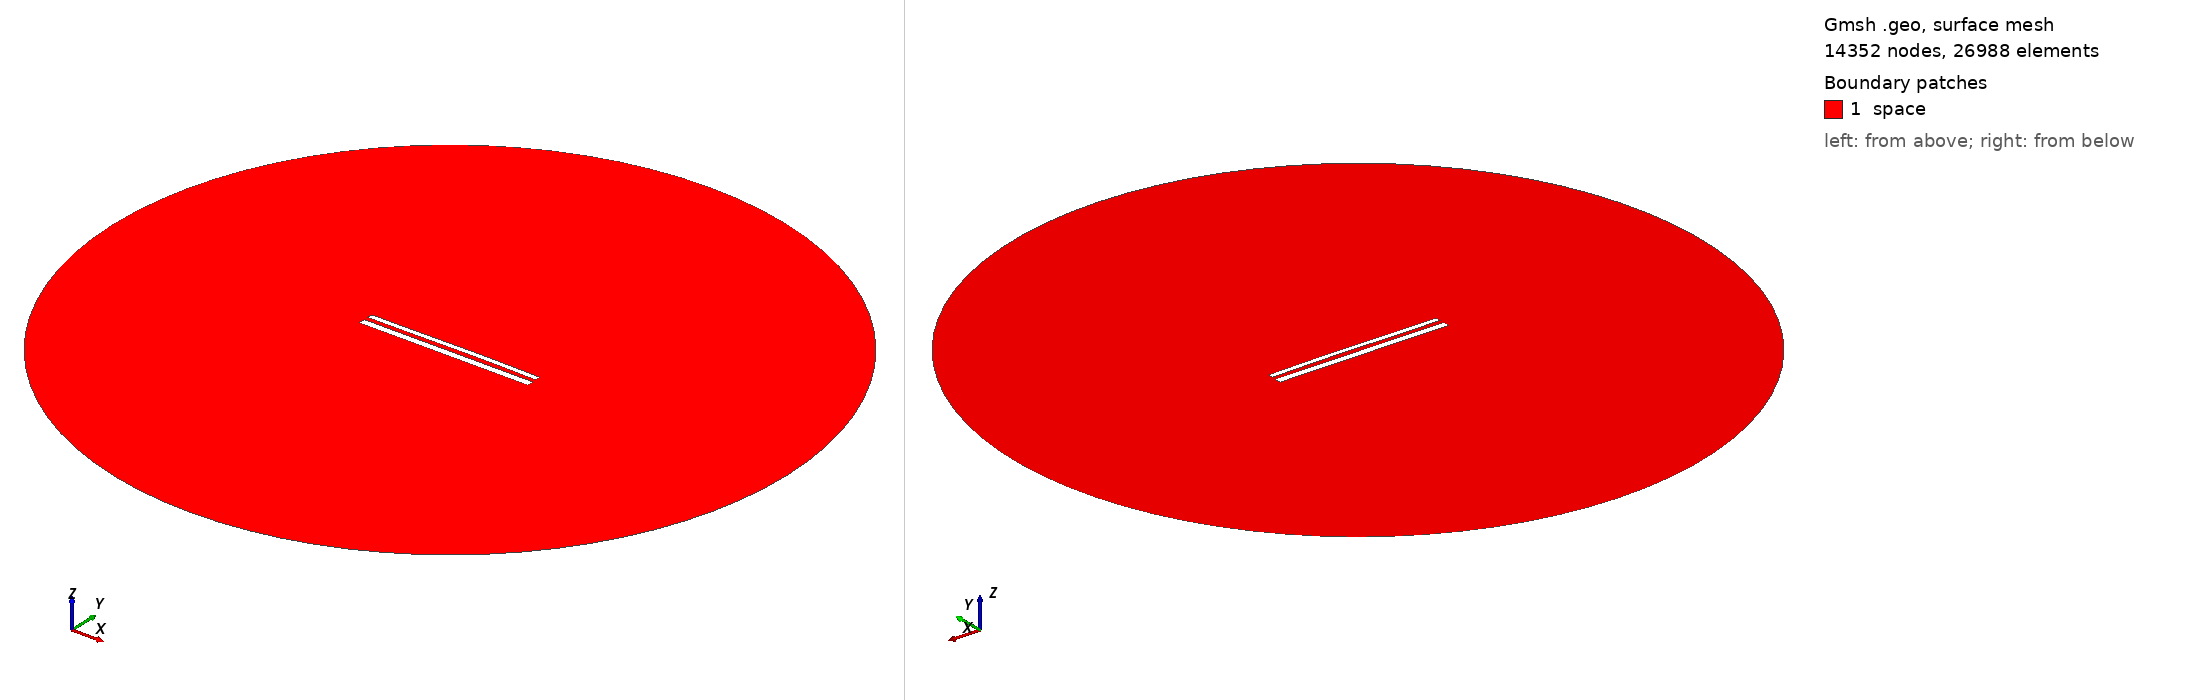

Gmsh geometry script, surface-meshed: 14352 nodes, 26988 surface elements. Boundary patches (legend numbers): 1 space. Left view from above one corner, right view from below the opposite corner. Legend entries are the model's physical surfaces. The drawing asked Gmsh for element sizes between 1% and 20% of the model's largest extent; the script's own settings can give other sizes.

=== 12358.geo (drawn) ===
//---------------------------------------
// Geometry kernel
//---------------------------------------

SetFactory("OpenCASCADE");



//---------------------------------------
// Parameters of the geometry
//---------------------------------------

// Overetch of the upper plate
overetch = 0.375;

// Distance between the plates
distance = 2.5;

// Discretization over the x axis (for the deformation)
nx = 50; 

// Length of the plate
L = 100 - overetch; 

// Number of modes
n = 4; 

// 1st mode coefficient
coeff(1) = 0.07499999999999998;
beta(1) = 0.596864 * 3.1415926535 / L;

// 2nd mode coefficient
coeff(2) = 0.15;
beta(2) = 1.49418 * 3.1415926535 / L;

// 3rd mode coefficient
coeff(3) = -0.075;
beta(3) = 2.50025 * 3.1415926535 / L;

// 4th mode coefficient
coeff(4) = 0.0;
beta(4) = 3.49999 * 3.1415926535 / L;



//---------------------------------------
// Upper plate (deformed rectangle)
//---------------------------------------

// Coordiantes of the upper plate
xmin = -50;
xmax = 50 - overetch;

// Height of the upper plate
yheight = 4 - 2 * overetch;

// Indexes of the points
UpperID[] = {};
LowerID[] = {};
LeftID[] = {};
RightID[] = {};

// Point index
p = 1;

// Horizontal edges
For i In {1:nx}
    x = xmin + (i-1)*(xmax - xmin)/(nx-1);

    y_bottom = distance / 2 + overetch;
    For j In {1:n}
        C = (Cosh(beta(j)*L) + Cos(beta(j)*L)) / (Sinh(beta(j)*L) + Sin(beta(j)*L));
        y_bottom  = y_bottom + coeff(j) * (Cosh(beta(j)*(x+50)) - Cos(beta(j)*(x+50)) - C * (Sinh(beta(j)*(x+50)) - Sin(beta(j)*(x+50))));
    EndFor

    y_top = y_bottom + yheight;

    Point(p) = {x, y_top, 0, 1.0};
    UpperID[i] = p;
    p = p + 1;

    Point(p) = {x, y_bottom, 0, 1.0};
    LowerID[i] = p;
    p = p + 1;
EndFor

// Create point lists
UpperPts[] = {}; LowerPts[] = {};
For i In {1:nx}
  UpperPts[] += {UpperID[i]};
  LowerPts[] += {LowerID[i]};
EndFor

// Build splines
Spline(1) = {UpperPts[]};
Spline(2) = {LowerPts[]};
Line(3) = {LowerPts[nx-1], UpperPts[nx-1]};
Line(4) = {LowerPts[0], UpperPts[0]};

// Build the plane surface
Curve Loop(1) = {2, 3, -1, -4};
Plane Surface(1) = {1};



//---------------------------------------
// Lower plate (rectangle)
//---------------------------------------

// Vertices
Point(1001) = {-50, -1, 0, 1.0};
Point(1002) = { 50, -1, 0, 1.0};
Point(1003) = { 50,  -5, 0, 1.0};
Point(1004) = {-50,  -5, 0, 1.0};

// Edges
Line(5) = {1001, 1002};
Line(6) = {1002, 1003};
Line(7) = {1003, 1004};
Line(8) = {1004, 1001};

// Plane surface
Line Loop(2) = {5, 6, 7, 8};
Plane Surface(2) = {2}; 



//---------------------------------------
// Outer (fictious) boundary
//---------------------------------------

// Points
Point(1005) = {0, 0, 0};       // Center
Point(1006) = {200, 0, 0};     // Start point
Point(1007) = {0, 200, 0};     // 90 degrees
Point(1008) = {-200, 0, 0};    // 180 degrees
Point(1009) = {0, -200, 0};    // 270 degrees

// Circle arcs (each needs start, center, end)
Circle(9) = {1006, 1005, 1007};
Circle(10) = {1007, 1005, 1008};
Circle(11) = {1008, 1005, 1009};
Circle(12) = {1009, 1005, 1006};

// Plane surface for the entire domain
Curve Loop(3) = {9, 10, 11, 12};
Surface(3) = {3};

// Subtract the plates from the whole domain to obtain the actual domain where we want to solve the equations
BooleanDifference{ Surface{3}; Delete; }{ Surface{1}; Surface{2}; Delete; }




//---------------------------------------
// Transfinite Lines/Curves
//---------------------------------------

// Set the number of points on the boundaries
r = 7;

// Plates
Transfinite Curve {1, 2} = 50*r Using Progression 1;
Transfinite Curve {3, 4} = 2*r Using Progression 1;
Transfinite Line {5, 7} = 50*r Using Progression 1;
Transfinite Line {6, 8} = 2*r Using Progression 1;

// Outer boundary
Transfinite Line {9, 10, 11, 12} = 20 Using Progression 1;



//---------------------------------------
// Physical groups
//---------------------------------------                

// Physical curves (boundaries)
Physical Line("force_segment", 10) = {2};
Physical Line("upper_plate", 11) = {1, 3, 4};
Physical Line("lower_plate", 12) = {5, 6, 7, 8};
Physical Line("boundary", 20) = {9, 10, 11, 12};

// Physical Surfaces
Physical Surface("space", 30) = {3};



//---------------------------------------
// 6. Generate the Mesh
//---------------------------------------

// 2D mesh generation
Mesh 2;
